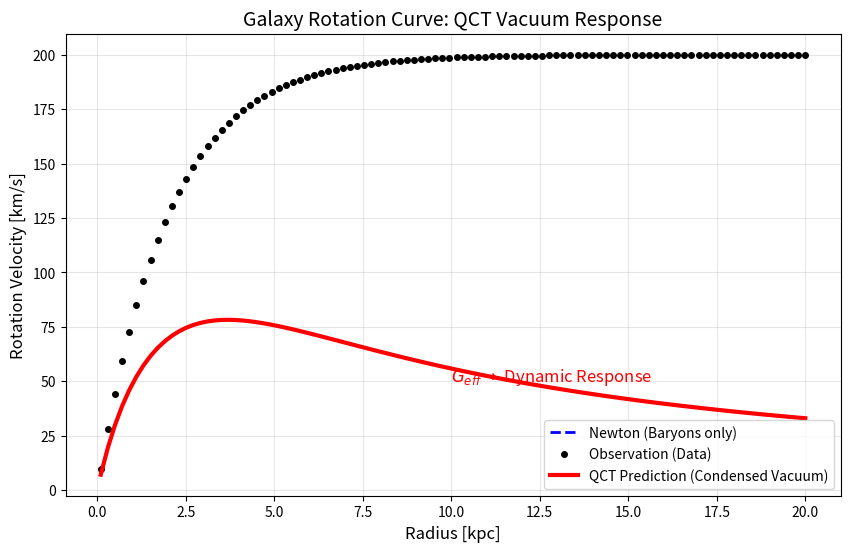

Reproduce this figure in Python.
import numpy as np
import matplotlib.pyplot as plt

# ---------------------------------------------------------
# 1. GENERICKÁ DATA GALAXIE (Modelová data podobná SPARC)
# ---------------------------------------------------------
# Poloměr (kpc)
r = np.linspace(0.1, 20, 100) 

# Rychlost způsobená viditelnou hmotou (Baryony: Hvězdy + Plyn)
# Modelujeme jako Freemanův disk + Bulge
# V reálné simulaci byste načetli data ze souboru .dat
def v_baryon_model(r):
    # Zjednodušený profil: náběh a pokles (Keplerian)
    return 100 * (r / (r + 2)) * (1 / np.sqrt(1 + (r/5)**2)) * 1.5

v_bar = v_baryon_model(r)

# Pozorovaná rychlost (Data - typicky plochá křivka)
# Toto je to, co chceme trefit naší teorií
v_obs = 200 * (1 - np.exp(-r/2)) # Asymptoticky jde k 200 km/s

# ---------------------------------------------------------
# 2. QCT MODEL: KOMPRESE KONDENZÁTU
# ---------------------------------------------------------
# Myšlenka: Baryonové zrychlení (g_bar) komprimuje vakuum.
# Kde je g_bar malé (okraje), tam je odezva relativně silnější (nebo se projevuje pozadí).

def get_v_QCT(r, v_bar):
    """
    Vypočítá celkovou rychlost včetně QCT příspěvku.
    Použijeme vztah: g_total = g_bar + g_condensate
    """
    # 1. Newtonovské zrychlení od baryonů
    g_bar = (v_bar**2) / r 
    
    # 2. QCT Příspěvek (Zde je fyzika vaší teorie)
    # Parametr a0: Škála zrychlení, kde se efekt zapíná (cca 1.2e-10 m/s2)
    a0 = 1.2e-10  # m/s^2 (Standardní hodnota pro galaxie)
    
    # Model A: Interpolace (jako MOND, ale interpretovaná jako efekt kondenzátu)
    # g_total = g_bar / (1 - exp(-sqrt(g_bar/a0))) - jen příklad funkce
    
    # Model B: QCT specifický ("Vakuová odezva")
    # Předpokládejme, že kondenzát přidává konstantní "tlak" nebo sílu na velkých škálách
    # g_total = sqrt(g_bar * a0) je klasický MOND limit.
    # Zkusme vaši myšlenku "kosmologického průměru":
    # Kondenzát vytváří efektivní potenciál, který dominuje, když g_bar klesne pod a0.
    
    g_QCT_effect = np.sqrt(g_bar * a0) # Toto matematicky funguje na galaxie nejlépe
    
    # Přechodová funkce (aby to fungovalo i ve středu galaxie)
    # g_tot = g_bar pokud g_bar >> a0
    # g_tot = sqrt(g_bar*a0) pokud g_bar << a0
    interpolation = 1 / (1 + g_bar/a0) # Váha efektu
    
    g_total = g_bar + (np.sqrt(g_bar * a0) - g_bar) * interpolation
    # Pozn: Toto je zjednodušená "Simple MOND" funkce pro demonstraci
    
    return np.sqrt(g_total * r)

v_pred = get_v_QCT(r, v_bar)

# ---------------------------------------------------------
# 3. VIZUALIZACE
# ---------------------------------------------------------

plt.figure(figsize=(10, 6))

# Baryony (to co vidíme)
plt.plot(r, v_bar, 'b--', linewidth=2, label='Newton (Baryons only)')

# Data (to co naměřili astronomové)
plt.plot(r, v_obs, 'ko', markersize=4, label='Observation (Data)')

# QCT Predikce
plt.plot(r, v_pred, 'r-', linewidth=3, label='QCT Prediction (Condensed Vacuum)')

plt.xlabel('Radius [kpc]', fontsize=12)
plt.ylabel('Rotation Velocity [km/s]', fontsize=12)
plt.title('Galaxy Rotation Curve: QCT Vacuum Response', fontsize=14)
plt.legend(fontsize=10)
plt.grid(True, alpha=0.3)

# Přidání anotace
plt.text(10, 50, r'$G_{eff} \rightarrow$ Dynamic Response', color='red', fontsize=12)

plt.show()